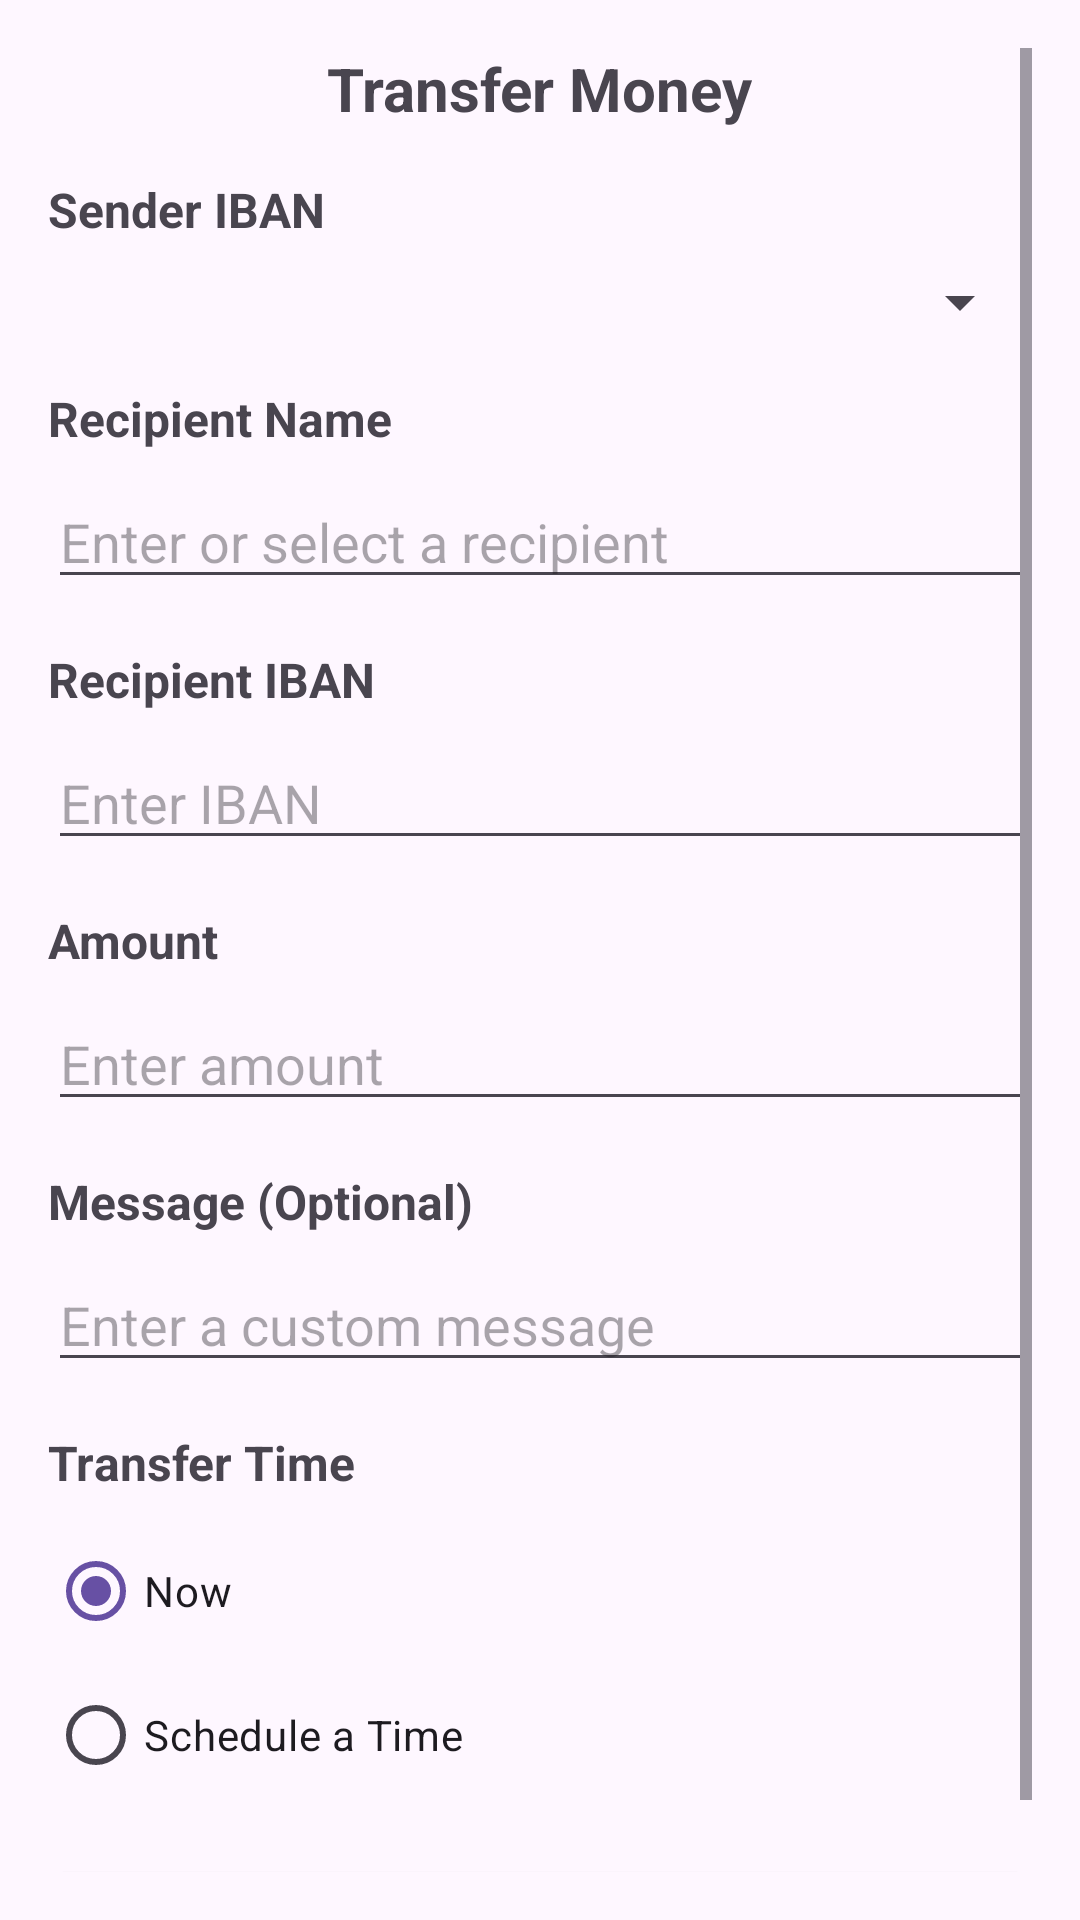

The Android layout XML behind this screen, and the referenced resources:
<!-- AndroidManifest.xml: application theme Theme.Dorel -->
<!-- res/layout/activity_transfer.xml -->
<?xml version="1.0" encoding="utf-8"?>
<ScrollView xmlns:android="http://schemas.android.com/apk/res/android"
    android:layout_width="match_parent"
    android:layout_height="match_parent"
    android:padding="16dp">

    <LinearLayout
        android:layout_width="match_parent"
        android:layout_height="wrap_content"
        android:orientation="vertical">

        
        <TextView
            android:layout_width="wrap_content"
            android:layout_height="wrap_content"
            android:text="Transfer Money"
            android:textSize="20sp"
            android:textStyle="bold"
            android:layout_gravity="center"
            android:layout_marginBottom="16dp" />

        
        <TextView
            android:layout_width="wrap_content"
            android:layout_height="wrap_content"
            android:text="Sender IBAN"
            android:textSize="16sp"
            android:textStyle="bold"
            android:layout_marginBottom="8dp" />

        <Spinner
            android:id="@+id/sender_iban_spinner"
            android:layout_width="match_parent"
            android:layout_height="wrap_content"
            android:layout_marginBottom="16dp" />

        
        <TextView
            android:layout_width="wrap_content"
            android:layout_height="wrap_content"
            android:text="Recipient Name"
            android:textSize="16sp"
            android:textStyle="bold"
            android:layout_marginBottom="8dp" />

        <AutoCompleteTextView
            android:id="@+id/recipient_name"
            android:layout_width="match_parent"
            android:layout_height="wrap_content"
            android:hint="Enter or select a recipient"
            android:inputType="text" />

        
        <TextView
            android:layout_width="wrap_content"
            android:layout_height="wrap_content"
            android:text="Recipient IBAN"
            android:textSize="16sp"
            android:textStyle="bold"
            android:layout_marginTop="16dp"
            android:layout_marginBottom="8dp" />

        <EditText
            android:id="@+id/iban_input"
            android:layout_width="match_parent"
            android:layout_height="wrap_content"
            android:hint="Enter IBAN"
            android:inputType="text" />

        
        <TextView
            android:layout_width="wrap_content"
            android:layout_height="wrap_content"
            android:text="Amount"
            android:textSize="16sp"
            android:textStyle="bold"
            android:layout_marginTop="16dp"
            android:layout_marginBottom="8dp" />

        <EditText
            android:id="@+id/amount_input"
            android:layout_width="match_parent"
            android:layout_height="wrap_content"
            android:hint="Enter amount"
            android:inputType="numberDecimal" />

        
        <TextView
            android:layout_width="wrap_content"
            android:layout_height="wrap_content"
            android:text="Message (Optional)"
            android:textSize="16sp"
            android:textStyle="bold"
            android:layout_marginTop="16dp"
            android:layout_marginBottom="8dp" />

        <EditText
            android:id="@+id/message_input"
            android:layout_width="match_parent"
            android:layout_height="wrap_content"
            android:hint="Enter a custom message"
            android:inputType="textMultiLine" />

        
        <TextView
            android:layout_width="wrap_content"
            android:layout_height="wrap_content"
            android:text="Transfer Time"
            android:textSize="16sp"
            android:textStyle="bold"
            android:layout_marginTop="16dp"
            android:layout_marginBottom="8dp" />

        <RadioGroup
            android:id="@+id/time_group"
            android:layout_width="match_parent"
            android:layout_height="wrap_content">

            <RadioButton
                android:id="@+id/time_now"
                android:layout_width="wrap_content"
                android:layout_height="wrap_content"
                android:text="Now"
                android:checked="true" />

            <RadioButton
                android:id="@+id/time_schedule"
                android:layout_width="wrap_content"
                android:layout_height="wrap_content"
                android:text="Schedule a Time" />
        </RadioGroup>

        
        <CalendarView
            android:id="@+id/calendar_view"
            android:layout_width="match_parent"
            android:layout_height="wrap_content"
            android:visibility="gone"
            android:layout_marginTop="8dp" />

        
        <Button
            android:id="@+id/transfer_button"
            android:layout_width="match_parent"
            android:layout_height="wrap_content"
            android:text="Transfer"
            android:layout_marginTop="16dp"
            android:backgroundTint="#6200EE"
            android:textColor="#FFFFFF" />
    </LinearLayout>
</ScrollView>
<!-- resources referenced by this layout -->
<resources>
  <style name="Theme.Dorel" parent="Base.Theme.Dorel" />
  <style name="Base.Theme.Dorel" parent="Theme.Material3.DayNight.NoActionBar">
          
          
      </style>
</resources>
